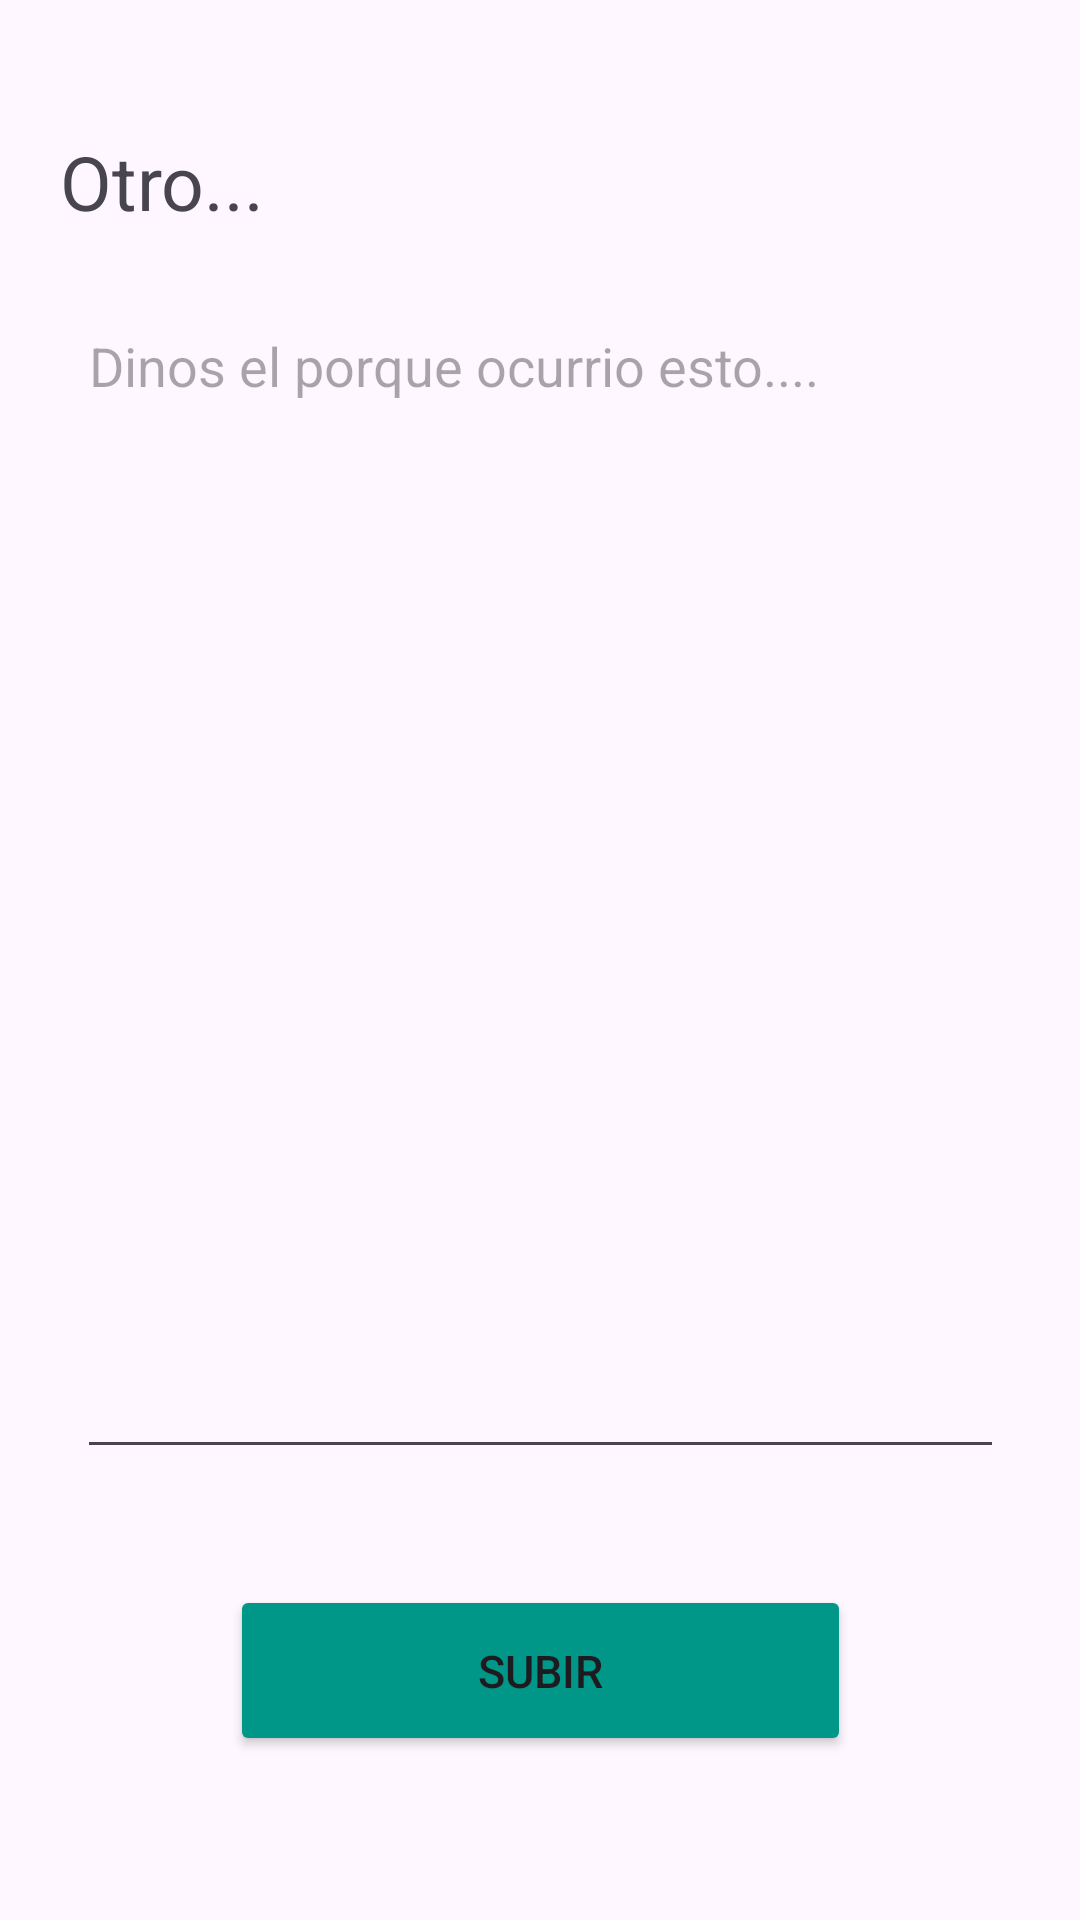

This screen was rendered from an Android layout file. Write that file and the resources it references.
<!-- AndroidManifest.xml: application theme Theme.Aplicacioniot -->
<!-- res/layout/activity_reporte3.xml -->
<?xml version="1.0" encoding="utf-8"?>
<androidx.constraintlayout.widget.ConstraintLayout xmlns:android="http://schemas.android.com/apk/res/android"
    xmlns:app="http://schemas.android.com/apk/res-auto"
    xmlns:tools="http://schemas.android.com/tools"
    android:id="@+id/main"
    android:layout_width="match_parent"
    android:layout_height="match_parent"
    tools:context=".reporte3">

    <TextView
        android:id="@+id/textView18"
        android:layout_width="266dp"
        android:layout_height="57dp"
        android:text="@string/report3"
        android:textSize="25dp"
        app:layout_constraintBottom_toBottomOf="parent"
        app:layout_constraintEnd_toEndOf="parent"
        app:layout_constraintHorizontal_bias="0.213"
        app:layout_constraintStart_toStartOf="parent"
        app:layout_constraintTop_toTopOf="parent"
        app:layout_constraintVertical_bias="0.075" />

    <EditText
        android:id="@+id/editTextTextMultiLine3"
        android:layout_width="309dp"
        android:layout_height="390dp"
        android:ems="10"
        android:gravity="start|top"
        android:hint="@string/placeholder1"
        android:inputType="textMultiLine"
        app:layout_constraintBottom_toBottomOf="parent"
        app:layout_constraintEnd_toEndOf="parent"
        app:layout_constraintStart_toStartOf="parent"
        app:layout_constraintTop_toTopOf="parent"
        app:layout_constraintVertical_bias="0.398" />

    <ImageView
        android:id="@+id/imageView6"
        android:layout_width="68dp"
        android:layout_height="57dp"
        app:layout_constraintBottom_toBottomOf="parent"
        app:layout_constraintEnd_toEndOf="parent"
        app:layout_constraintHorizontal_bias="0.953"
        app:layout_constraintStart_toStartOf="parent"
        app:layout_constraintTop_toTopOf="parent"
        app:layout_constraintVertical_bias="0.075"
        app:srcCompat="@drawable/ic_action_name" />

    <Button
        android:id="@+id/button13"
        android:layout_width="207dp"
        android:layout_height="57dp"
        android:backgroundTint="#009688"
        android:onClick="subir"
        android:text="subir"
        android:textSize="15dp"
        app:layout_constraintBottom_toBottomOf="parent"
        app:layout_constraintEnd_toEndOf="parent"
        app:layout_constraintHorizontal_bias="0.502"
        app:layout_constraintStart_toStartOf="parent"
        app:layout_constraintTop_toTopOf="parent"
        app:layout_constraintVertical_bias="0.906" />
</androidx.constraintlayout.widget.ConstraintLayout>
<!-- resources referenced by this layout -->
<resources>
  <string name="placeholder1">Dinos el porque ocurrio esto....</string>
  <string name="report3">Otro...</string>"
  <style name="Theme.Aplicacioniot" parent="Base.Theme.Aplicacioniot" />
  <style name="Base.Theme.Aplicacioniot" parent="Theme.Material3.DayNight.NoActionBar">
          
          
      </style>
</resources>
